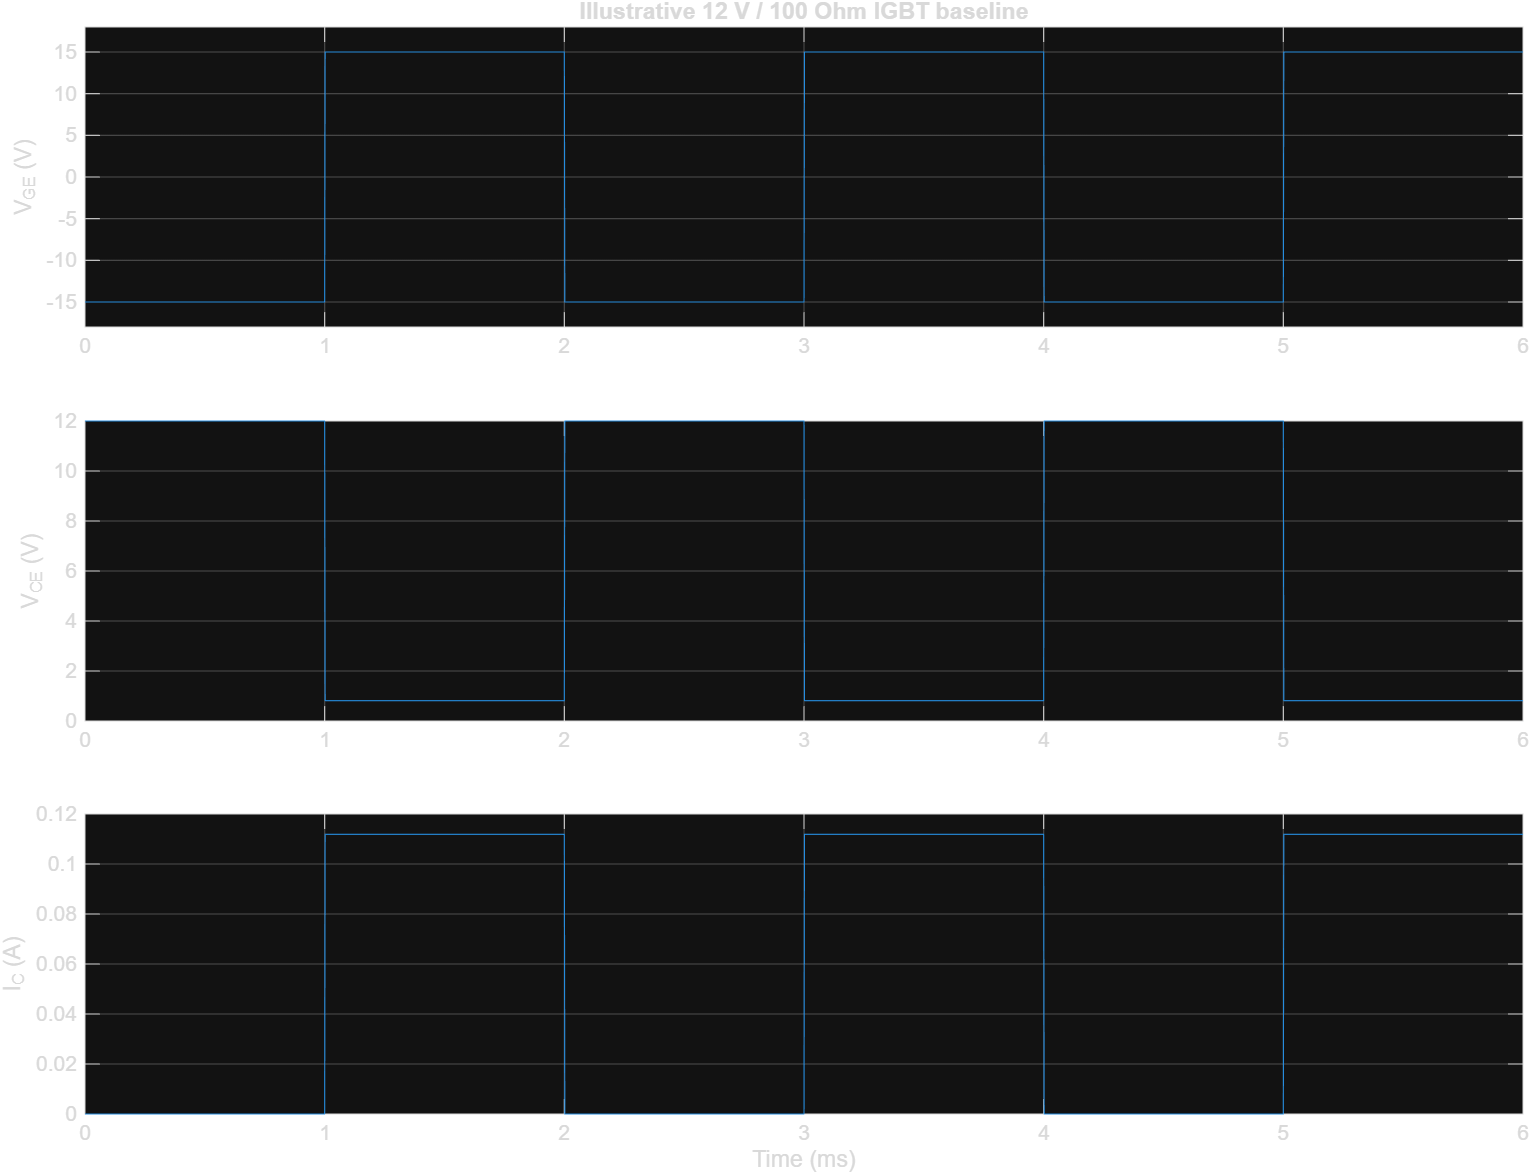

Data behind this chart, as committed beside it:
time_s, gate_emitter_V, collector_emitter_V, collector_A
0, -15, 12, 1.19999880004995e-07
2e-06, -15, 12, 1.19999880004995e-07
4e-06, -15, 12, 1.19999880004995e-07
6e-06, -15, 12, 1.19999880004995e-07
8e-06, -15, 12, 1.19999880004995e-07
1e-05, -15, 12, 1.19999880004995e-07
1.2e-05, -15, 12, 1.19999880004995e-07
1.4e-05, -15, 12, 1.19999880004995e-07
1.6e-05, -15, 12, 1.19999880004995e-07
1.8e-05, -15, 12, 1.19999880004995e-07
2e-05, -15, 12, 1.19999880004995e-07
2.2e-05, -15, 12, 1.19999880004995e-07
2.4e-05, -15, 12, 1.19999880004995e-07
2.6e-05, -15, 12, 1.19999880004995e-07
2.8e-05, -15, 12, 1.19999880004995e-07
3e-05, -15, 12, 1.19999880004995e-07
3.2e-05, -15, 12, 1.19999880004995e-07
3.4e-05, -15, 12, 1.19999880004995e-07
3.6e-05, -15, 12, 1.19999880004995e-07
3.8e-05, -15, 12, 1.19999880004995e-07
4e-05, -15, 12, 1.19999880004995e-07
4.2e-05, -15, 12, 1.19999880004995e-07
4.4e-05, -15, 12, 1.19999880004995e-07
4.6e-05, -15, 12, 1.19999880004995e-07
4.8e-05, -15, 12, 1.19999880004995e-07
5e-05, -15, 12, 1.19999880004995e-07
5.2e-05, -15, 12, 1.19999880004995e-07
5.4e-05, -15, 12, 1.19999880004995e-07
5.6e-05, -15, 12, 1.19999880004995e-07
5.8e-05, -15, 12, 1.19999880004995e-07
6e-05, -15, 12, 1.19999880004995e-07
6.2e-05, -15, 12, 1.19999880004995e-07
6.4e-05, -15, 12, 1.19999880004995e-07
6.6e-05, -15, 12, 1.19999880004995e-07
6.8e-05, -15, 12, 1.19999880004995e-07
7e-05, -15, 12, 1.19999880004995e-07
7.2e-05, -15, 12, 1.19999880004995e-07
7.4e-05, -15, 12, 1.19999880004995e-07
7.6e-05, -15, 12, 1.19999880004995e-07
7.8e-05, -15, 12, 1.19999880004995e-07
8e-05, -15, 12, 1.19999880004995e-07
8.2e-05, -15, 12, 1.19999880004995e-07
8.4e-05, -15, 12, 1.19999880004995e-07
8.6e-05, -15, 12, 1.19999880004995e-07
8.8e-05, -15, 12, 1.19999880004995e-07
9e-05, -15, 12, 1.19999880004995e-07
9.2e-05, -15, 12, 1.19999880004995e-07
9.4e-05, -15, 12, 1.19999880004995e-07
9.6e-05, -15, 12, 1.19999880004995e-07
9.8e-05, -15, 12, 1.19999880004995e-07
0.0001, -15, 12, 1.19999880004995e-07
0.000102, -15, 12, 1.19999880004995e-07
0.000104, -15, 12, 1.19999880004995e-07
0.000106, -15, 12, 1.19999880004995e-07
0.000108, -15, 12, 1.19999880004995e-07
0.00011, -15, 12, 1.19999880004995e-07
0.000112, -15, 12, 1.19999880004995e-07
0.000114, -15, 12, 1.19999880004995e-07
0.000116, -15, 12, 1.19999880004995e-07
0.000118, -15, 12, 1.19999880004995e-07
... 2,941 more rows
